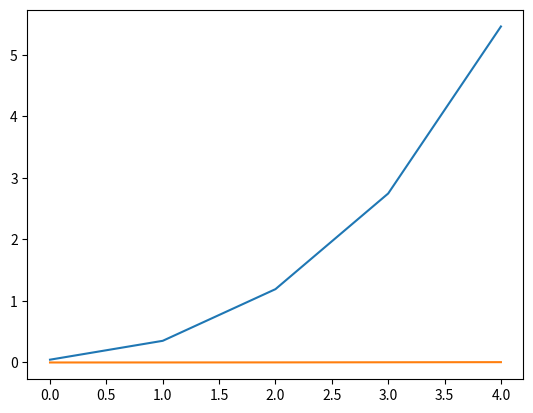

This figure's Python source:
import time
from math import sqrt
import numpy as np
import matplotlib.pyplot as plt
def Kholetskiy(a,n):
	L = np.zeros((n,n))
	temp1 = temp2 = 0

	L[0][0] = sqrt(a[0][0])
	for i in range(1,n):
		L[i][0] = a[i][0]/L[0][0]

	for i in range(1, n):
		for j in range(1, n):
			temp1 = 0
			temp2 = 0

			if i > j:
				for k in range(j):
					temp1 += L[i][k]*L[j][k]
				L[i][j] = (a[i][j] - temp1) / L[j][j]
			if i == j:
				for k in range(i):
					temp2 += L[i][k]*L[i][k]
				L[i][i] = sqrt(a[i][i] - temp2)
	return L     

k = 5
kh_time = np.zeros(k)
library_time = np.zeros(k)
for i in range(1,k+1):
	n = i*100
	print(n)
	a = np.random.rand(n,n)
	a = np.tril(a)
	for m in range(n):
		for k in range(n):
			if k > m:
				a[m][k] = a[k][m]

	s = np.sum(np.abs(a), axis = 1)
	for j in range(n):
		a[j][j] = a[j][j] + s[j]


	t1 = time.time()
	L = Kholetskiy(a,n)
	det = np.linalg.slogdet(L)
	print("Определитель L:",det)
	t2 = time.time() - t1
	kh_time[i-1] = t2

	t1 = time.time()
	L_compare = np.linalg.cholesky(a)
	det_compare = np.linalg.slogdet(L_compare)
	print("Определитель L_compare",det_compare)

	t2 = time.time() - t1
	library_time[i-1] = t2

plt.plot(kh_time)
plt.plot(library_time)
plt.savefig('foo1.png')
